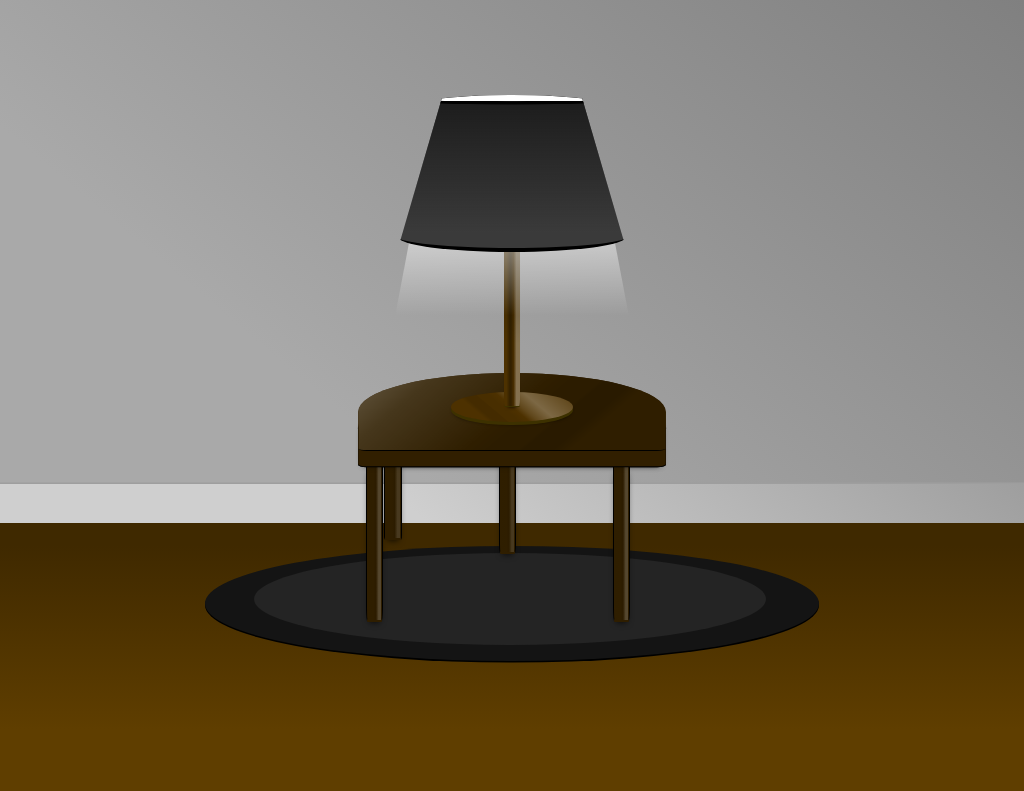

Give the HTML and CSS whose rendering is this image.

<!-- file: 3.html -->
<html>
<head>
<title></title>
  <link rel="stylesheet" type="text/css" href="style.css">
</head>
<body>
 <div class="lamp">
  <div class="shade"></div>
  <div class="leg"></div>
  <div class="foot"></div>
 </div>
 <div class="table">
  <div class="table" style="position: absolute;top:0;left:50%;transform: translate(-50%, 0);z-index: 1;"></div>
  <div class="tleg1">
   <div class="tleg2" style="right: -32vh;">
    <div class="tleg3" style="top: -2vh; right: 15vh;">
     <div class="tleg4" style="top: -2vh;  right: 15vh;"></div>
    </div>
   </div>
  </div>
<!--
  <div class="cup"></div>
  <div class="cup2"></div>
  <div class="cup3"></div>
-->
 </div>
 <div class="floor">
  <div class="trim"></div>
 </div>
 <div class="lamplight"></div>
 <div class="carpet">
  <div class="carpetring"></div>
 </div>
</body>
</html>

/* file: style.css */
body {
  height: 100%;
  overflow: hidden;
  display: grid;
  place-items: center;
  background: #ECEBE2;
  background-image: 
    linear-gradient(40deg, darkgrey 40%, grey);
}

*{
  position:relative;
}

.lamp {
  display: flex;
  flex-direction: column;
  align-items: center;
}

.shade {
  width: 30vh; 
  height: 20vh;
  background: #3A3A3A;
  z-index: 6;
  border-radius: 50% / 10%;
  border-bottom: 0.6vh solid black;
  clip-path: polygon(20% 0, 80% 0, 100% 100%, 0 100%);
  background-image: 
    radial-gradient(closest-corner at 50% 2%, white 70%, transparent 80%),
    radial-gradient(closest-corner at 50% 3%, black 70%, transparent 80%),
    linear-gradient(0deg, transparent 10%, #1B1B1B);
}

.lamplight {
  width: 38vh; 
  height: 40vh;
  background: none;
  z-index: 5;
  position: absolute;
  top:20vh;
  border-radius: 50% / 10%;
  clip-path: polygon(20% 0, 80% 0, 100% 100%, 0 100%);
  background-image:
    linear-gradient(0deg, transparent 50%, white);
}

.leg {
  width: 2vh; 
  height: 20vh;  
  background: #4D3100;
  border-bottom: 1px solid #3D3100;
  z-index: 4;
  border-bottom-left-radius: 5%;
  border-bottom-right-radius: 5%;
  box-shadow: 0 0.5vh 0.5vh -0.5vh black;
  background-image:
    linear-gradient(#00000044, transparent 60% 99.8%, #00000033 100%),
    linear-gradient(to right, transparent 15%, #00000055 36% 44%,  #00000011 60%, #ffffff4f 78% 95%);
}

.foot {
  width: 16vh; 
  height: 4vh;
  background: #4D3100;
  top: -2vh;
  border-radius: 50%;
  box-shadow: 0 0.4vh #3D3100, 0 0.5vh 0.5vh -0.3vh black;
  z-index: 3;
  background-image: 
    linear-gradient(to right, transparent 11vh, transparent 12vh, transparent 13vh),
    linear-gradient( 40deg, transparent 5% 24%, #0000001f 28% 36%, #00000011 37% 44%, transparent 50%, #ffffff1c 56%, #ffffff44 68%, #ffffff1c 92%, transparent);
}

.table {
  width: 40vh; 
  height: 10vh;
  background: #2F1E00;
  border-bottom: 1px solid black;
  border-radius: 5%;
  border-top-left-radius: 90%;
  border-top-right-radius: 90%;
  top: -31vh;
  z-index: 1;
  box-shadow: 0px 2vh #311F00, 0 2.1vh black, 0 2.5vh 1vh -0.8vh black;
  background-image: 
    linear-gradient(to right, transparent 11vh, transparent 12vh, transparent 13vh),
    linear-gradient( -40deg, transparent 5% 24%, #0000001f 28% 36%, #00000011 37% 44%, transparent 50%, #ffffff1c 80%, #ffffff44 100%, #ffffff1c 100%, transparent);
}

.tleg1 {
  width: 2vh; 
  height: 20vh;  
  background: #2F1E00;
  border: 1px solid black;
  border-bottom: 2px solid #2F1E00;
  z-index: 0;
  border-bottom-left-radius: 10%;
  border-bottom-right-radius: 10%;
  box-shadow: 0 0.5vh 1vh -0.5vh black;
  top: 12vh;
  left: 1vh;
  background-image:
    linear-gradient(to right, transparent 15%, #2F1E00 36% 44%,  #00000011 60%, #ffffff2f 78% 95%, #2F1E00 95%);
}

.tleg2 {
  width: 2vh; 
  height: 20vh;  
  background: #2F1E00;
  border: 1px solid black;
  border-bottom: 2px solid #2F1E00;
  z-index: 0;
  border-bottom-left-radius: 10%;
  border-bottom-right-radius: 10%;
  box-shadow: 0 0.5vh 1vh -0.5vh black;
  top: -0.1vh;
  right: -35.3vh;
  background-image:
    linear-gradient(to right, transparent 15%, #2F1E00 36% 44%,  #00000011 60%, #ffffff2f 78% 95%, #2F1E00 95%);
}

.tleg3 {
  width: 2vh; 
  height: 13vh;  
  background: #2F1E00;
  border: 1px solid black;
  border-bottom: 2px solid #2F1E00;
  z-index: 0;
  border-bottom-left-radius: 10%;
  border-bottom-right-radius: 10%;
  box-shadow: 0 0.5vh 1vh -0.5vh black;
  top: -0.1vh;
  right: 10vh;
  background-image:
    linear-gradient(to right, transparent 15%, #2F1E00 36% 44%,  #00000011 60%, #ffffff1f 78% 95%, #2F1E00 95%);
}

.tleg4 {
  width: 2vh; 
  height: 13vh;  
  background: #2F1E00;
  border: 1px solid black;
  border-bottom: 2px solid #2F1E00;
  z-index: 0;
  border-bottom-left-radius: 5%;
  border-bottom-right-radius: 5%;
  box-shadow: 0 0.5vh 1vh -0.5vh black;
  top: -0.1vh;
  right: 15vh;
  background-image:
    linear-gradient(to right, transparent 15%, #2F1E00 36% 44%,  #00000011 60%, #ffffff1f 78% 95%, #2F1E00 95%);
}

.cup {
  width: 4vh; 
  height: 6vh;
  background: #FF2828;
  z-index: 7;
  border-radius: 50% / 10%;
  top: -19vh;
  left: 30vh;
  clip-path: polygon(0% 0, 100% 0, 80% 100%, 20% 100%);
  background-image: 
    radial-gradient(closest-corner at 50% 10%, white 70%, transparent 78%),
    radial-gradient(closest-corner at 50% 20%, red 70%, transparent 78%),
    linear-gradient(0deg, transparent 50%, black);
}

.cup2 {
  width: 4vh; 
  height: 6vh;
  background: #FF2828;
  z-index: 4;
  border-radius: 50% / 10%;
  top: -26vh;
  left: 4vh;
  clip-path: polygon(0% 0, 100% 0, 80% 100%, 20% 100%);
  background-image: 
    radial-gradient(closest-corner at 50% 10%, white 70%, transparent 78%),
    radial-gradient(closest-corner at 50% 20%, red 70%, transparent 78%),
    linear-gradient(0deg, transparent 50%, black);
}

.cup3 {
  width: 4vh; 
  height: 6vh;
  background: #FF2828;
  z-index: 4;
  border-radius: 50% / 10%;
  top: -36vh;
  left: 26vh;
  clip-path: polygon(0% 0, 100% 0, 80% 100%, 20% 100%);
  background-image: 
    radial-gradient(closest-corner at 50% 10%, white 70%, transparent 78%),
    radial-gradient(closest-corner at 50% 20%, red 70%, transparent 78%),
    linear-gradient(0deg, transparent 50%, black);
}

.pillbottle {
  width: 2vh; 
  height: 4vh;
  background: orange;
  z-index: 4;
  border-radius: 50% / 10%;
  top: -34vh;
  left: 8vh;
  clip-path: polygon(0% 0, 100% 0, 80% 100%, 20% 100%);
  background-image: 
    radial-gradient(closest-corner at 50% 10%, white 70%, transparent 78%),
    linear-gradient(0deg, transparent 76%, black),
    radial-gradient(closest-corner at 50% 12%, white 70%, transparent 78%);
}

.pill {
  width: 0.8vh; 
  height: 0.3vh;
  background: white;
  z-index: 4;
  border-radius: 50%;
  top: 3vh;
  left: 0.5vh;
}

.cigarette {
  width: 5vh; 
  height: 0.5vh;
  background: white;
  z-index: 4;
  border-right:0.4vh solid black;
  border-radius: 50% / 10%;
  border-top-left-radius: 20%;
  box-shadow: 0 0.1vh 0.2vh black;
  top: -34vh;
  left: 26vh;
  background-image: 
    linear-gradient(to right, orange 30% 10%, white 0% 100%);
}

.floor {
  width: 101vw; 
  height: 40vh;  
  background: #5F3E00;
  z-index: 0;
  bottom: -2vh;
  position: absolute;
  background-image: 
    linear-gradient(0deg, #5F3E00 20%, #3F2900 80%);
}

.trim {
  width: 101vw; 
  height: 5vh;  
  background: #CFCFCF;
  border: 0px solid black;
  z-index: 0;
  box-shadow: 0 -0.2vh #9E9E9E;
  background-image: 
    linear-gradient(40deg, #CFCFCF 40%, #9E9E9E);
}

.carpet {
  width: 60vw; 
  height: 15vh;  
  background: #141414;
  z-index: 0;
  position:absolute;
  bottom:15vh;
  box-shadow: 0 0.2vh black;
  border-radius: 50%;
}

.carpetring {
  width: 50vw; 
  height: 12vh;  
  background: #242424;
  z-index: 0;
  position:absolute;
  left:8%;
  bottom:2vh;
  border-radius: 50%;
}

.picture {
  width: 20vh; 
  height: 20vh;  
  background: #D5D1B4;
  border: 0.6vh solid black;
  z-index: 0;
  position:absolute;
  top: 20vh;
  right: 5vh;
  box-shadow: 0px 0.2vh 0.5vh grey;
  background-image: 
    linear-gradient(40deg, #D5D1B4 40%, #9B9986);
}

.picture2 {
  width: 20vh; 
  height: 20vh;  
  background: #D5D1B4;
  border: 0.6vh solid black;
  z-index: 0;
  position:absolute;
  top: 20vh;
  left: 5vh;
  box-shadow: 0px 0.2vh 0.5vh grey;
  background-image: 
    linear-gradient(40deg, #D5D1B4 40%, #9B9986);
}

iframe {
  width: 20.2vh;
  height: 20.2vh;
  margin: auto;
  display: block;
  top:-0.1vh;
  left:-0.1vh;
}